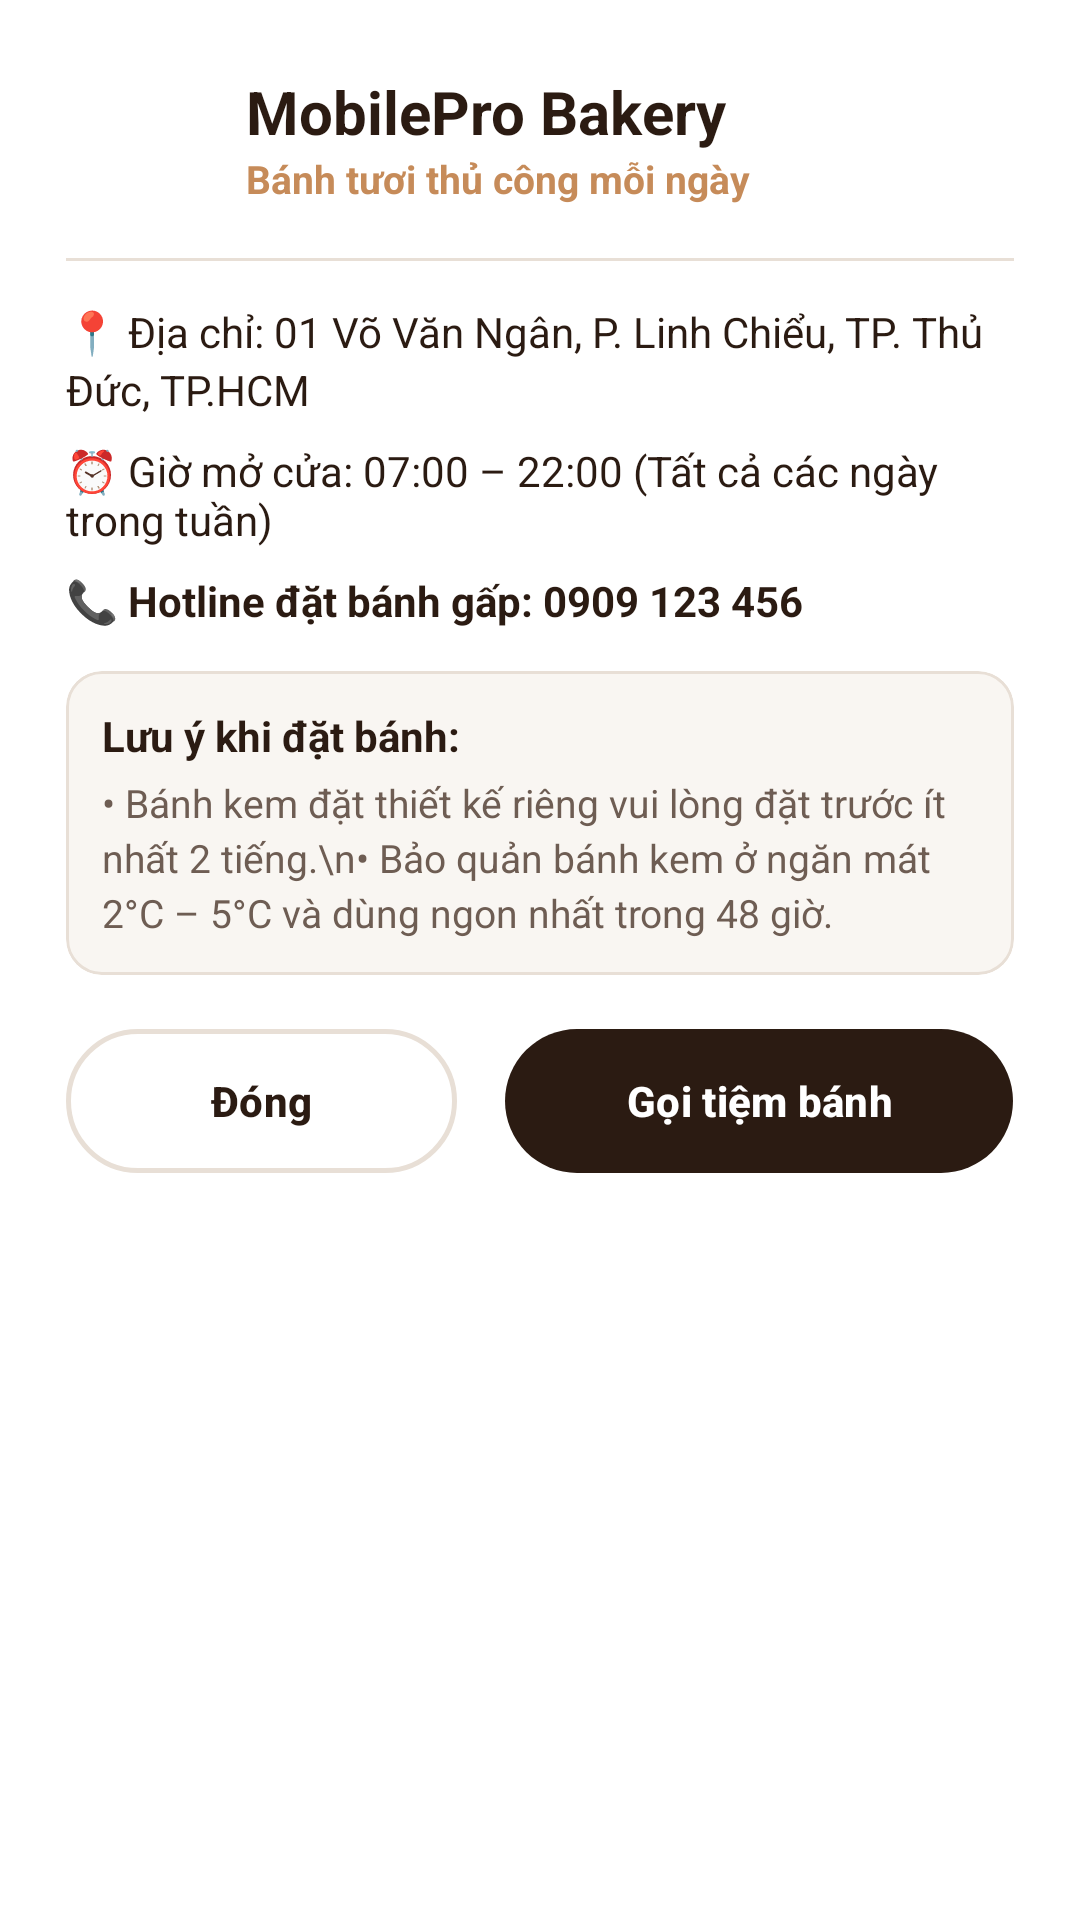

Android layout source for this screen:
<!-- AndroidManifest.xml: application theme Theme.MobilePro -->
<!-- res/layout/dialog_bakery_info.xml -->
<?xml version="1.0" encoding="utf-8"?>

<LinearLayout xmlns:android="http://schemas.android.com/apk/res/android"
    xmlns:app="http://schemas.android.com/apk/res-auto"
    android:layout_width="match_parent"
    android:layout_height="wrap_content"
    android:background="@color/white"
    android:orientation="vertical"
    android:padding="22dp">

    <LinearLayout
        android:layout_width="match_parent"
        android:layout_height="wrap_content"
        android:layout_marginBottom="16dp"
        android:gravity="center_vertical"
        android:orientation="horizontal">

        <ImageView
            android:layout_width="48dp"
            android:layout_height="48dp"
            android:src="@drawable/logofit" />

        <LinearLayout
            android:layout_width="0dp"
            android:layout_height="wrap_content"
            android:layout_marginStart="12dp"
            android:layout_weight="1"
            android:orientation="vertical">

            <TextView
                android:layout_width="wrap_content"
                android:layout_height="wrap_content"
                android:text="MobilePro Bakery"
                android:textColor="@color/brown"
                android:textSize="20sp"
                android:textStyle="bold" />

            <TextView
                android:layout_width="wrap_content"
                android:layout_height="wrap_content"
                android:text="Bánh tươi thủ công mỗi ngày"
                android:textColor="@color/caramel"
                android:textSize="13sp"
                android:textStyle="bold" />
        </LinearLayout>
    </LinearLayout>

    <com.google.android.material.divider.MaterialDivider
        android:layout_width="match_parent"
        android:layout_height="wrap_content"
        android:layout_marginBottom="14dp"
        app:dividerColor="@color/cream_border" />

    <TextView
        android:layout_width="match_parent"
        android:layout_height="wrap_content"
        android:layout_marginBottom="8dp"
        android:lineSpacingExtra="3dp"
        android:text="📍 Địa chỉ: 01 Võ Văn Ngân, P. Linh Chiểu, TP. Thủ Đức, TP.HCM"
        android:textColor="@color/brown"
        android:textSize="14sp" />

    <TextView
        android:layout_width="match_parent"
        android:layout_height="wrap_content"
        android:layout_marginBottom="8dp"
        android:text="⏰ Giờ mở cửa: 07:00 – 22:00 (Tất cả các ngày trong tuần)"
        android:textColor="@color/brown"
        android:textSize="14sp" />

    <TextView
        android:layout_width="match_parent"
        android:layout_height="wrap_content"
        android:layout_marginBottom="14dp"
        android:text="📞 Hotline đặt bánh gấp: 0909 123 456"
        android:textColor="@color/brown"
        android:textSize="14sp"
        android:textStyle="bold" />

    <com.google.android.material.card.MaterialCardView
        android:layout_width="match_parent"
        android:layout_height="wrap_content"
        android:layout_marginBottom="18dp"
        app:cardBackgroundColor="@color/cream"
        app:cardCornerRadius="12dp"
        app:cardElevation="0dp"
        app:strokeColor="@color/cream_border"
        app:strokeWidth="1dp">

        <LinearLayout
            android:layout_width="match_parent"
            android:layout_height="wrap_content"
            android:orientation="vertical"
            android:padding="12dp">

            <TextView
                android:layout_width="wrap_content"
                android:layout_height="wrap_content"
                android:layout_marginBottom="4dp"
                android:text="Lưu ý khi đặt bánh:"
                android:textColor="@color/brown"
                android:textSize="14sp"
                android:textStyle="bold" />

            <TextView
                android:layout_width="match_parent"
                android:layout_height="wrap_content"
                android:lineSpacingExtra="3dp"
                android:text="• Bánh kem đặt thiết kế riêng vui lòng đặt trước ít nhất 2 tiếng.\n• Bảo quản bánh kem ở ngăn mát 2°C – 5°C và dùng ngon nhất trong 48 giờ."
                android:textColor="@color/brown_light"
                android:textSize="13sp" />
        </LinearLayout>
    </com.google.android.material.card.MaterialCardView>

    <LinearLayout
        android:layout_width="match_parent"
        android:layout_height="wrap_content"
        android:orientation="horizontal">

        <com.google.android.material.button.MaterialButton
            android:id="@+id/btnCloseBakeryInfo"
            style="@style/Widget.Material3.Button.OutlinedButton"
            android:layout_width="0dp"
            android:layout_height="48dp"
            android:layout_marginEnd="8dp"
            android:layout_weight="1"
            android:insetTop="0dp"
            android:insetBottom="0dp"
            android:text="Đóng"
            android:textColor="@color/brown"
            android:textStyle="bold"
            app:cornerRadius="24dp"
            app:strokeColor="@color/cream_border"
            app:strokeWidth="1.5dp" />

        <com.google.android.material.button.MaterialButton
            android:id="@+id/btnCallBakery"
            android:layout_width="0dp"
            android:layout_height="48dp"
            android:layout_marginStart="8dp"
            android:layout_weight="1.3"
            android:insetTop="0dp"
            android:insetBottom="0dp"
            android:text="Gọi tiệm bánh"
            android:textColor="@color/white"
            android:textStyle="bold"
            app:backgroundTint="@color/brown"
            app:cornerRadius="24dp" />
    </LinearLayout>

</LinearLayout>
<!-- resources referenced by this layout -->
<resources>
  <color name="brown">#2B1B12</color>
  <color name="brown_light">#6E5D53</color>
  <color name="caramel">#C68B59</color>
  <color name="cream">#F9F6F2</color>
  <color name="cream_border">#E8DFD6</color>
  <color name="white">#FFFFFFFF</color>
  <style name="Theme.MobilePro" parent="Base.Theme.MobilePro" />
  <style name="Base.Theme.MobilePro" parent="Theme.Material3.DayNight.NoActionBar">
          
          
      </style>
</resources>
